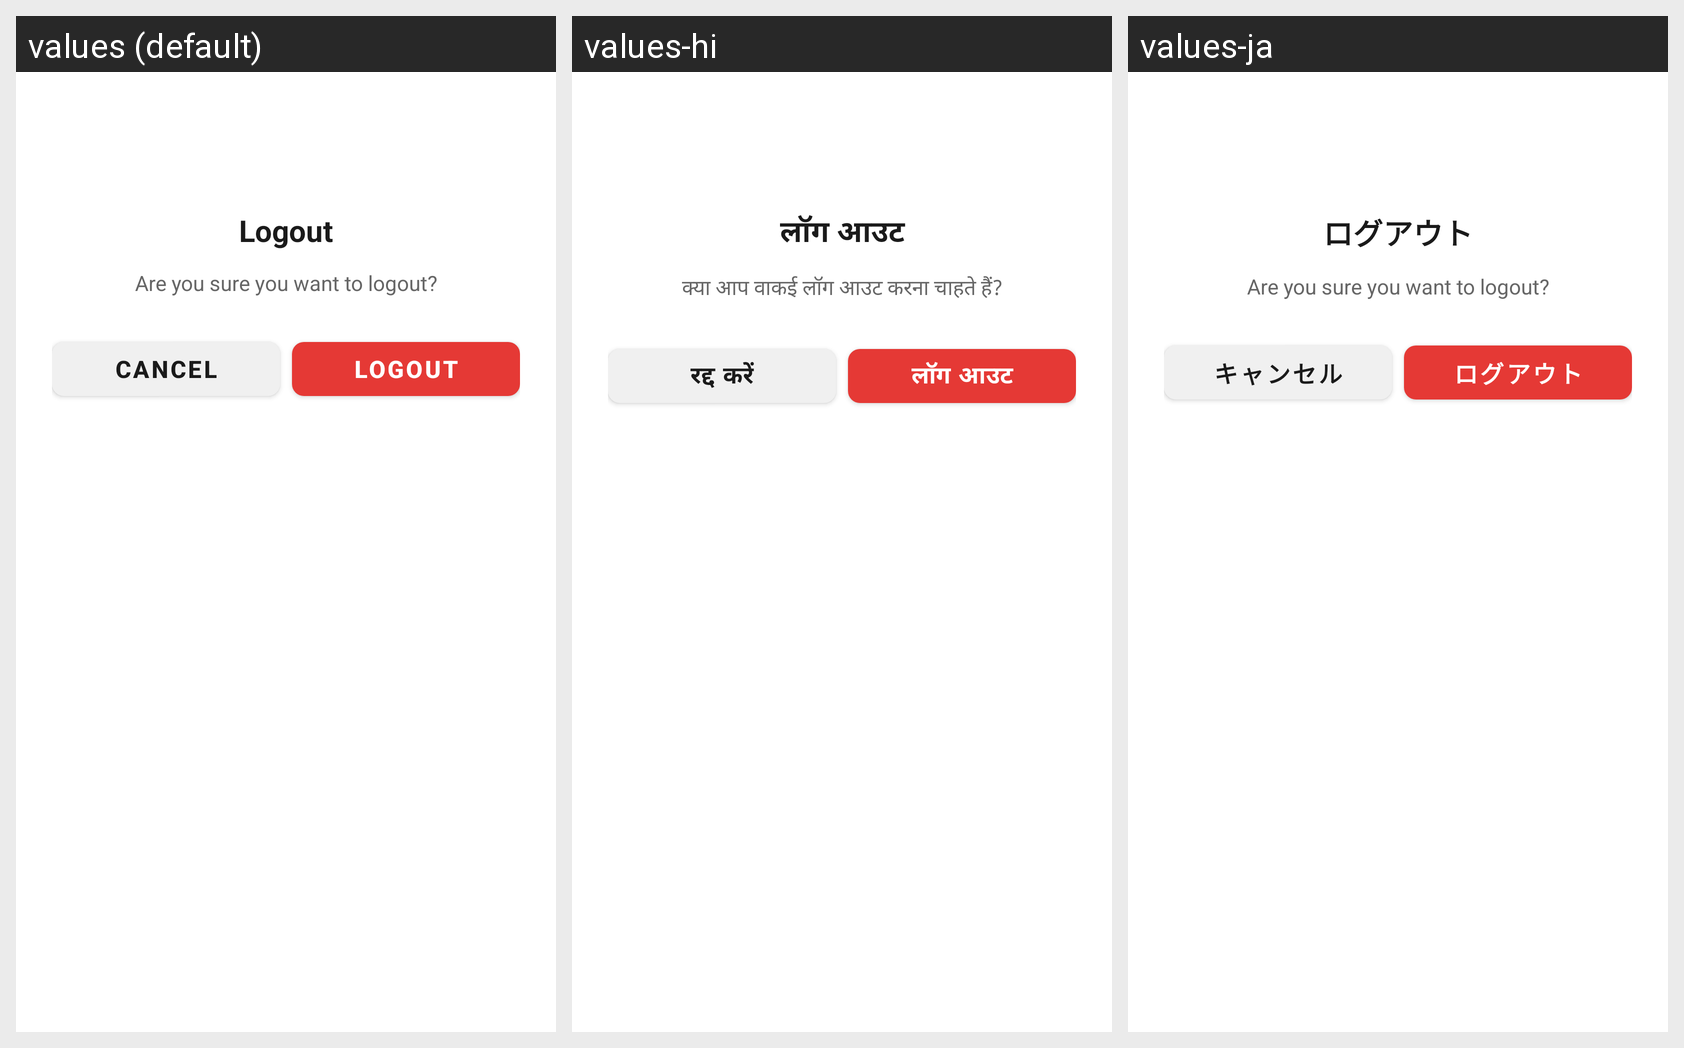

Here is an Android app screen in its default locale and in the app's own translations. Write out the translated-string differences for the strings that appear on this screen.
Android screen res/layout/dialog_logout.xml rendered under 3 locales, left to right: values (default), values-hi, values-ja. Device: Nexus 5 (rendered at 1080×1920; each locale shown at half size, 540×960, under a caption strip naming it); theme AppTheme.
Strings drawn on this screen, with the default value and each locale's value (text and hints the layout hard-codes, and strings that could not be matched under every locale, appear in the picture but are not listed):

logout
  values: Logout
  values-hi: लॉग आउट
  values-ja: ログアウト

logout_confirm
  values: Are you sure you want to logout?
  values-hi: क्या आप वाकई लॉग आउट करना चाहते हैं?
  values-ja: Are you sure you want to logout?  [not translated; the default value is used]

cancel
  values: Cancel
  values-hi: रद्द करें
  values-ja: キャンセル
